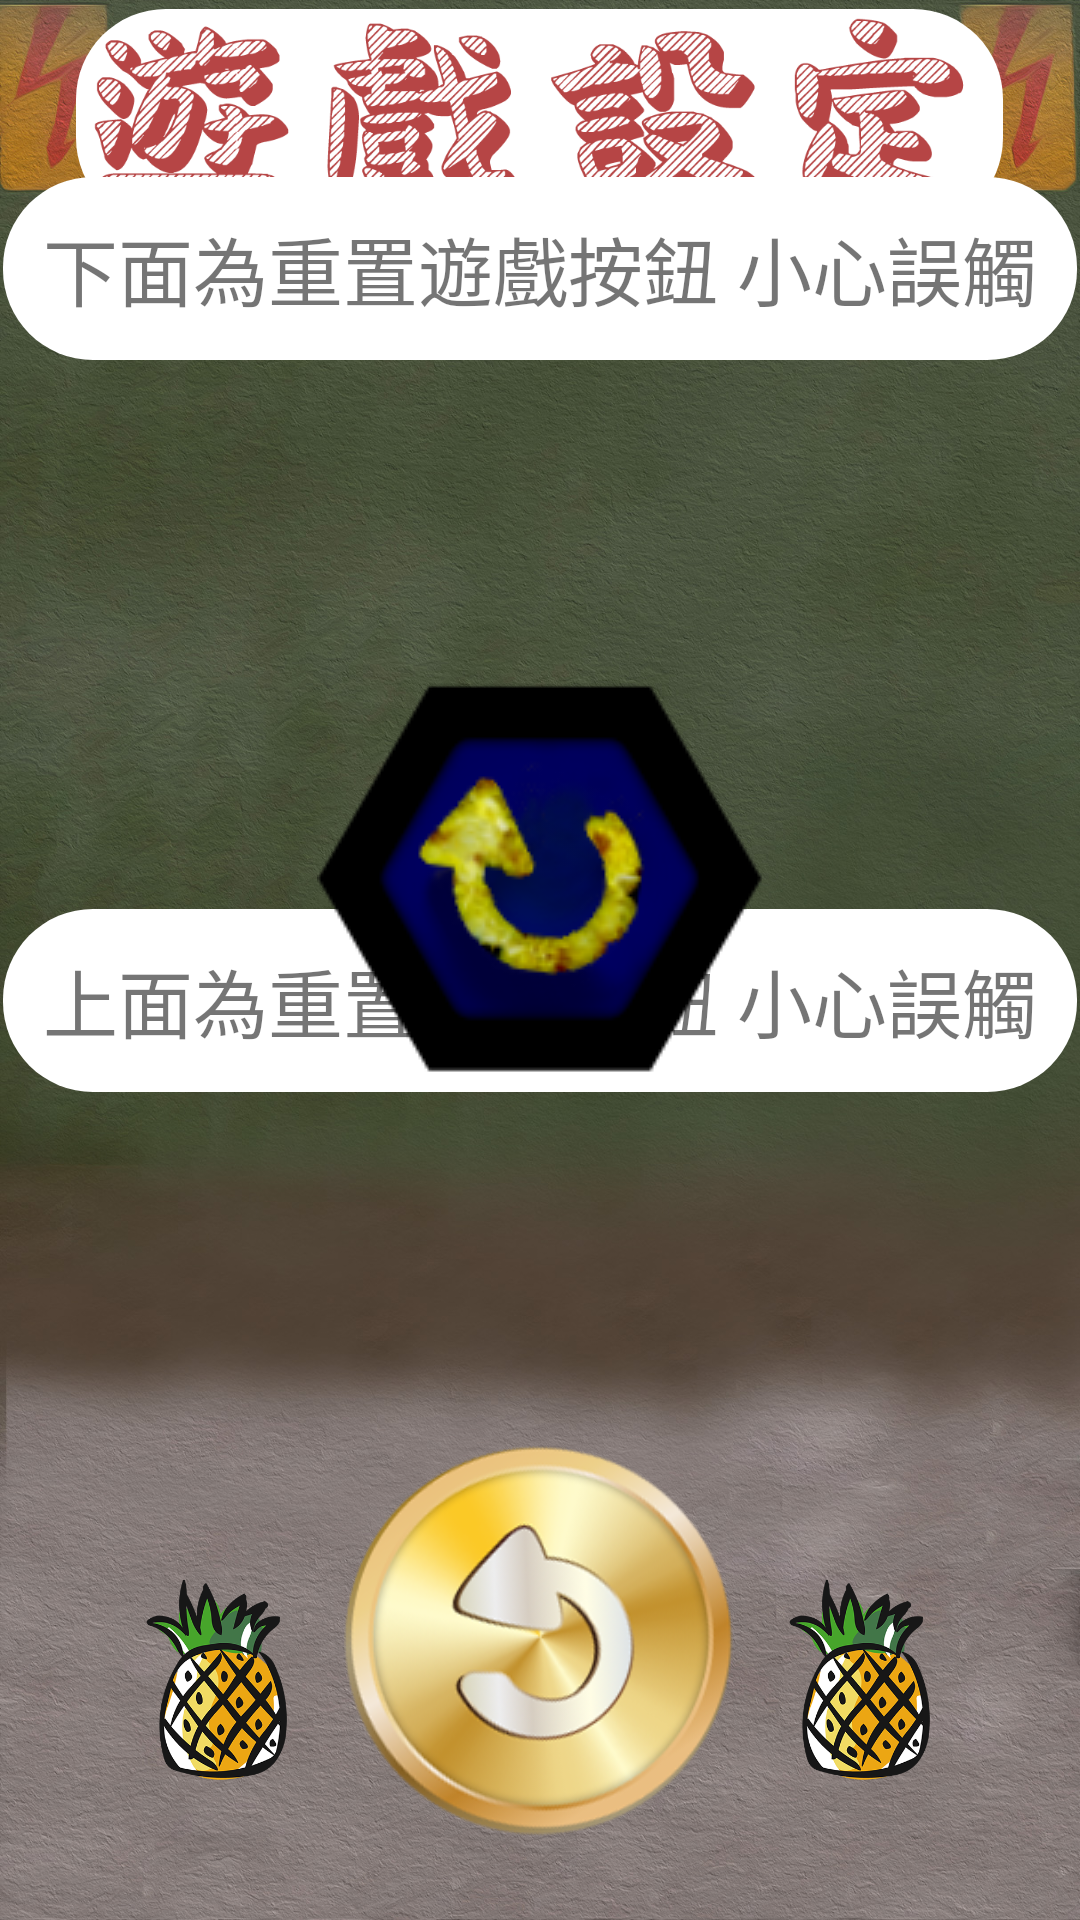

The Android layout XML behind this screen, and the referenced resources:
<!-- AndroidManifest.xml: application theme Theme.Eatdinner -->
<!-- res/layout/setting.xml -->
<?xml version="1.0" encoding="utf-8"?>
<androidx.constraintlayout.widget.ConstraintLayout xmlns:android="http://schemas.android.com/apk/res/android"
    xmlns:app="http://schemas.android.com/apk/res-auto"
    xmlns:tools="http://schemas.android.com/tools"
    android:layout_width="match_parent"
    android:layout_height="match_parent"
    android:background="@drawable/cleargameback">

    <ImageView
        android:id="@+id/imageView14"
        android:layout_width="70dp"
        android:layout_height="70dp"
        app:layout_constraintBottom_toBottomOf="parent"
        app:layout_constraintEnd_toEndOf="parent"
        app:layout_constraintHorizontal_bias="0.126"
        app:layout_constraintStart_toStartOf="parent"
        app:layout_constraintTop_toTopOf="parent"
        app:layout_constraintVertical_bias="0.924"
        app:srcCompat="@drawable/_4" />

    <ImageView
        android:id="@+id/imageView16"
        android:layout_width="70dp"
        android:layout_height="70dp"
        app:layout_constraintBottom_toBottomOf="parent"
        app:layout_constraintEnd_toEndOf="parent"
        app:layout_constraintHorizontal_bias="0.866"
        app:layout_constraintStart_toStartOf="parent"
        app:layout_constraintTop_toTopOf="parent"
        app:layout_constraintVertical_bias="0.924"
        app:srcCompat="@drawable/_4" />

    <ImageView
        android:id="@+id/imageView6"
        android:layout_width="309dp"
        android:layout_height="73dp"
        android:background="@drawable/bg_round_button"
        android:scaleType="centerCrop"
        app:layout_constraintBottom_toBottomOf="parent"
        app:layout_constraintEnd_toEndOf="parent"
        app:layout_constraintHorizontal_bias="0.494"
        app:layout_constraintStart_toStartOf="parent"
        app:layout_constraintTop_toTopOf="parent"
        app:layout_constraintVertical_bias="0.005"
        app:srcCompat="@drawable/seeeee" />

    <ImageButton
        android:id="@+id/back2"
        android:layout_width="130dp"
        android:layout_height="130dp"
        android:layout_marginStart="140dp"
        android:layout_marginTop="30dp"
        android:layout_marginEnd="141dp"
        android:layout_marginBottom="28dp"
        android:background="#00FFFFFF"
        android:scaleType="fitCenter"
        app:layout_constraintBottom_toBottomOf="parent"
        app:layout_constraintEnd_toEndOf="parent"
        app:layout_constraintStart_toStartOf="parent"
        app:layout_constraintTop_toBottomOf="@+id/information"
        app:layout_constraintVertical_bias="0.0"
        app:srcCompat="@drawable/ba" />

    <TextView
        android:layout_width="358dp"
        android:layout_height="61dp"
        android:layout_marginBottom="276dp"
        android:background="@drawable/bg_round_button"
        android:gravity="center"
        android:text="上面為重置遊戲按鈕 小心誤觸"
        android:textSize="25sp"
        app:layout_constraintBottom_toBottomOf="parent"
        app:layout_constraintEnd_toEndOf="parent"
        app:layout_constraintHorizontal_bias="0.457"
        app:layout_constraintStart_toStartOf="parent"
        tools:textColor="#FF0000" />

    <TextView
        android:id="@+id/textView"
        android:layout_width="358dp"
        android:layout_height="61dp"
        android:layout_marginBottom="520dp"
        android:background="@drawable/bg_round_button"
        android:gravity="center"
        android:text="下面為重置遊戲按鈕 小心誤觸"
        android:textSize="25sp"
        app:layout_constraintBottom_toBottomOf="parent"
        app:layout_constraintEnd_toEndOf="parent"
        app:layout_constraintHorizontal_bias="0.457"
        app:layout_constraintStart_toStartOf="parent"
        tools:textColor="#FF0000" />

    <ImageButton
        android:id="@+id/resetdb"
        android:layout_width="wrap_content"
        android:layout_height="wrap_content"
        android:background="#00FFFFFF"
        app:layout_constraintBottom_toBottomOf="parent"
        app:layout_constraintEnd_toEndOf="parent"
        app:layout_constraintStart_toStartOf="parent"
        app:layout_constraintTop_toTopOf="parent"
        app:layout_constraintVertical_bias="0.444"
        app:srcCompat="@drawable/again" />


</androidx.constraintlayout.widget.ConstraintLayout>
<!-- resources referenced by this layout -->
<resources>
  <!-- drawable _4: png bitmap (drawable, 93136 bytes) -->
  <!-- drawable again: png bitmap (drawable, 20192 bytes) -->
  <!-- drawable ba: png bitmap (drawable, 56631 bytes) -->
  <!-- drawable bg_round_button (drawable) -->
  <?xml version="1.0" encoding="utf-8"?>
  <shape xmlns:android="http://schemas.android.com/apk/res/android">
      <corners android:radius="30dp">
  
      </corners>
  
      <solid android:color="#FFFFFF" />
  
      
      <stroke
          android:color="#FFFFFF"
          android:dashWidth="5dp"
          android:dashGap="0dp" />
  </shape>
  <!-- drawable cleargameback: jpg bitmap (drawable-xxhdpi, 820974 bytes) -->
  <!-- drawable seeeee: png bitmap (drawable, 69024 bytes) -->
  <style name="Theme.Eatdinner" parent="Theme.MaterialComponents.Light.NoActionBar">
  
          <item name="windowActionBar">false</item>
          <item name="windowNoTitle">true</item>
          <item name="android:windowFullscreen">true</item>
          <item name="android:windowContentOverlay">@null</item>
      </style>
</resources>
